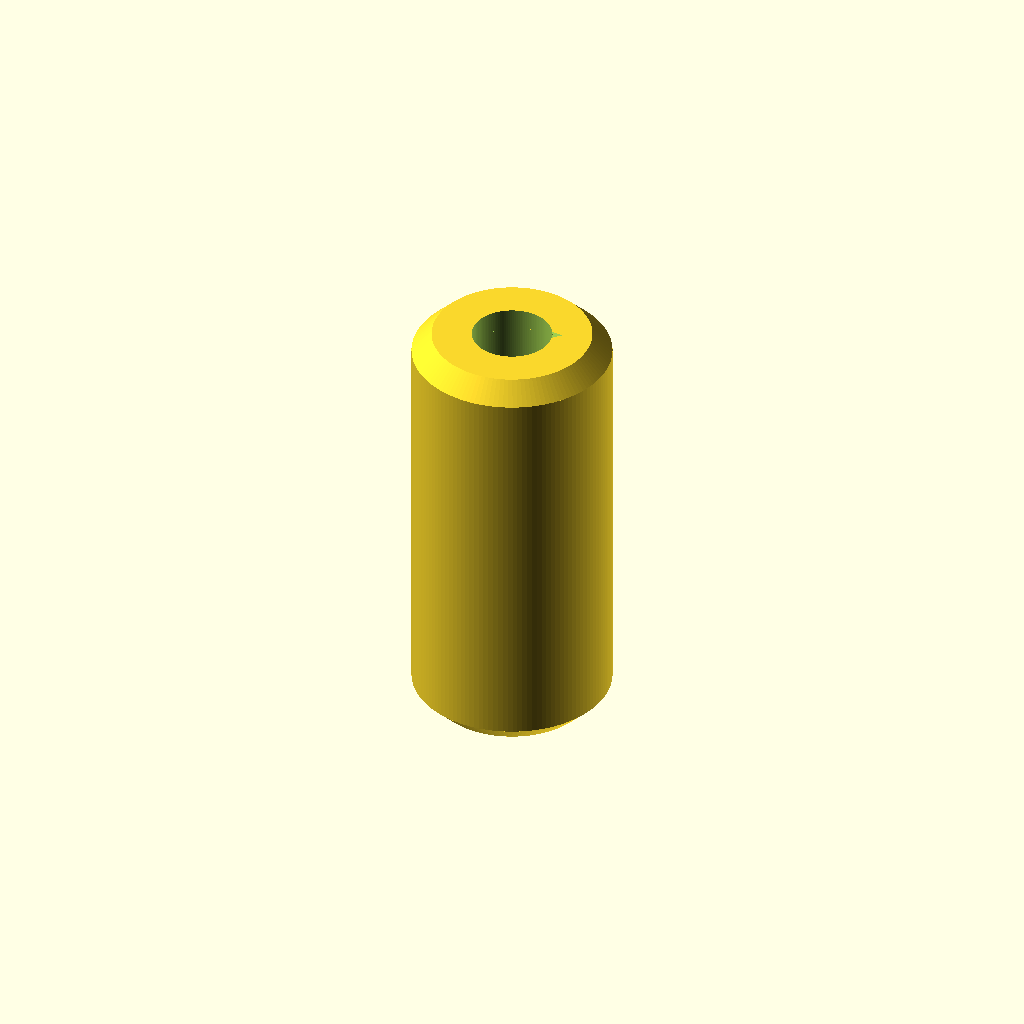
Cell 1: the model at its default parameters.
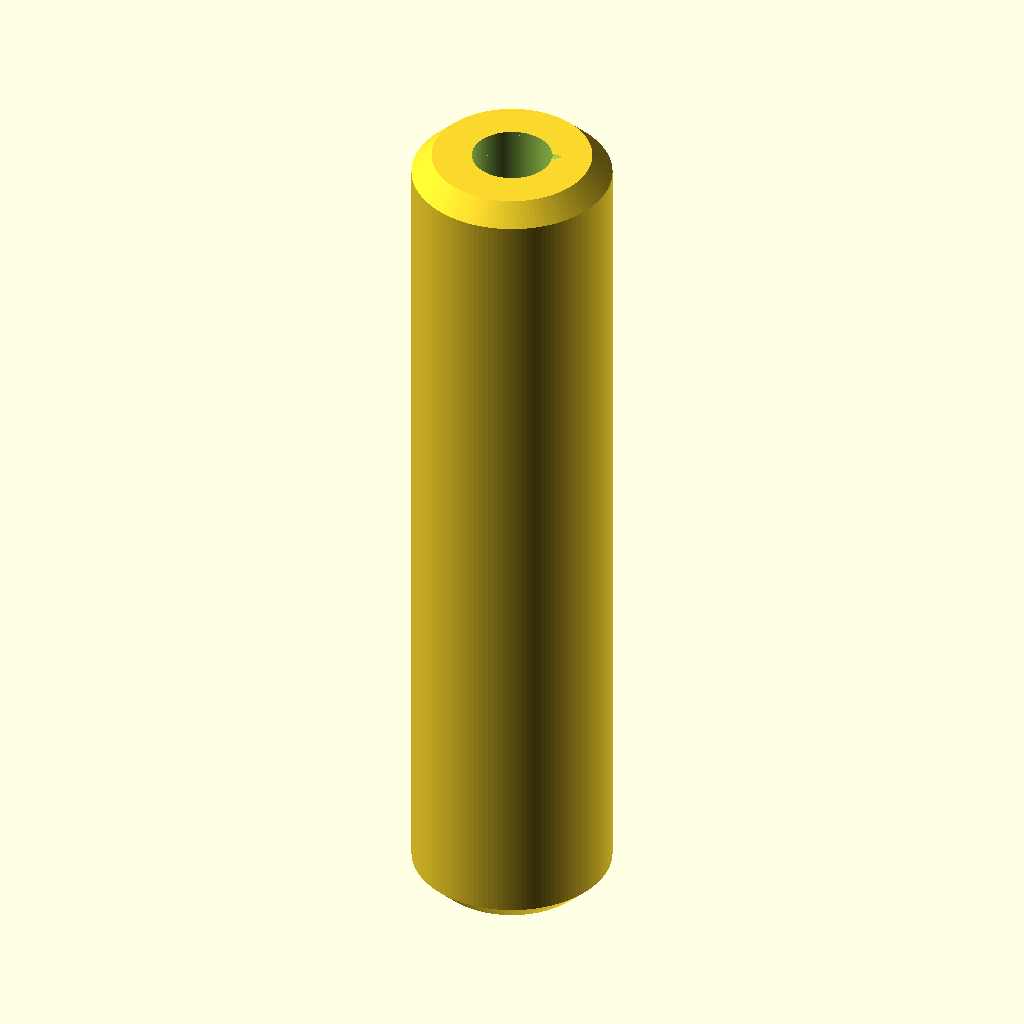
Cell 2: the same model with length = 26.
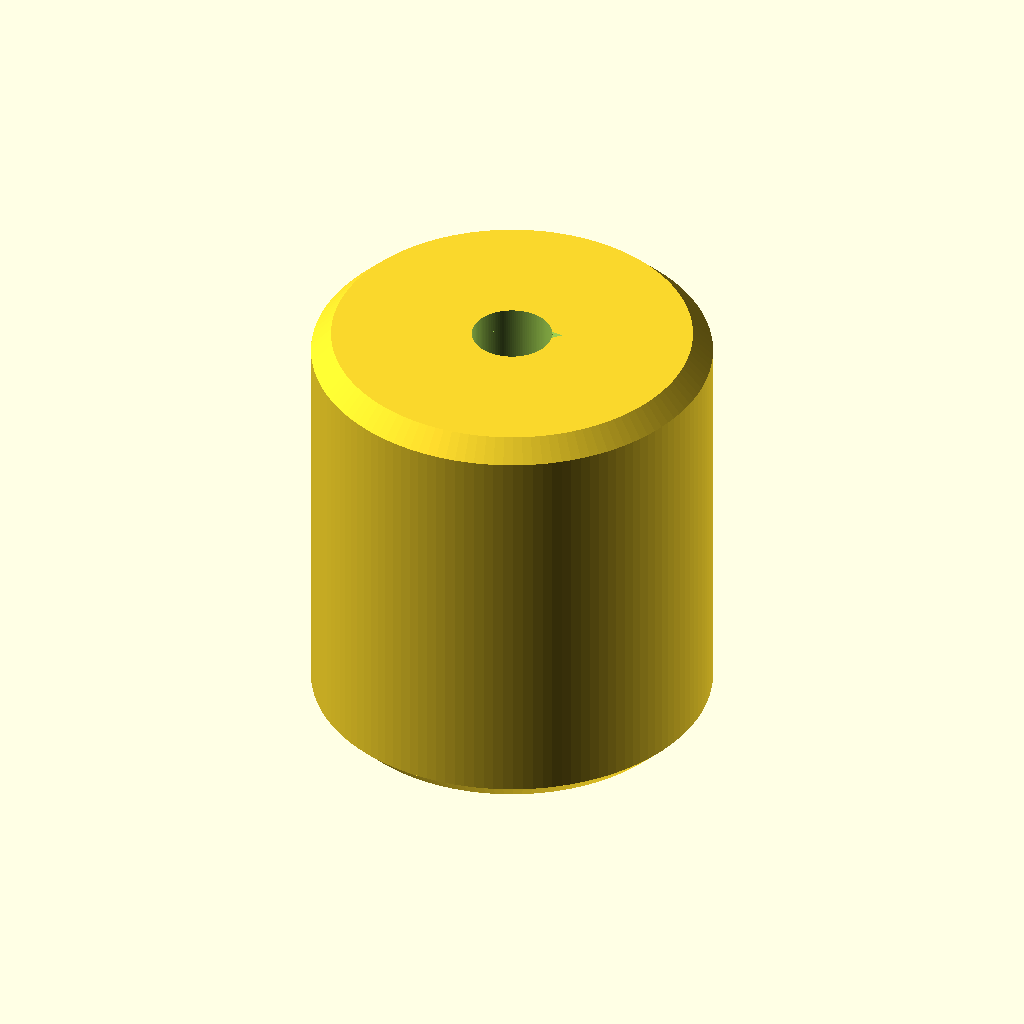
Cell 3 — outer_diameter set to 12, the other parameters unchanged.
One fixed orthographic camera (rotation 55°, 0°, 25°; colour scheme Cornfield) for every cell.
The OpenSCAD source (results/nopscadlib/ablations/no_retrieval/scad/pillar__M3x13_hex_pillar.scad):
// Standoff pillar: M3 (3.0mm) internal thread, 13.0mm long
// Outer diameter request was "Nonemm" (invalid). Provide a safe default and allow override.
$fn = 128;

// ---------------- Parameters ----------------
length = 13.0;                 // overall length (mm)
outer_diameter = 6.0;          // default OD (mm) - override as needed

thread_nominal_d = 3.0;        // M3 nominal major diameter (mm)
thread_pitch = 0.5;            // M3 coarse pitch (mm)

// Printable internal thread approximation (radial height).
// Increase slightly for more visible thread; decrease for easier fit.
thread_depth = 0.30;           // mm (radial)

// Minor diameter (tap drill-ish). Keep >= ~2.4mm for M3-ish internal thread.
thread_minor_d = max(2.4, thread_nominal_d - 2*thread_depth);

chamfer = 0.6;                 // end chamfer (mm)
eps = 0.03;                    // boolean overlap (mm)

// ---------------- Helpers ----------------
module chamfered_cylinder(h, d, c) {
    c2 = min(c, h/2 - eps);
    union() {
        cylinder(h=h - 2*c2, d=d, center=true);
        translate([0,0, (h/2 - c2/2)])
            cylinder(h=c2, d1=d, d2=d - 2*c2, center=true);
        translate([0,0, -(h/2 - c2/2)])
            cylinder(h=c2, d1=d - 2*c2, d2=d, center=true);
    }
}

// Internal thread "cutter": subtracts a helical triangular ridge from the hole wall.
// This produces visible helical grooves (approximate thread).
module internal_thread_cutter(h, minor_d, pitch, depth) {
    turns = h / pitch;
    slices = max(ceil(turns * 80), 200); // higher = smoother/more visible helix

    // Place the triangle so it cuts into the wall around the minor radius.
    // The triangle extends radially outward by 'depth' from the minor radius.
    linear_extrude(height=h + 2*eps, twist=turns*360, center=true, slices=slices, convexity=10)
        translate([minor_d/2, 0, 0])
            polygon(points=[
                [0, -pitch*0.30],
                [depth, 0],
                [0,  pitch*0.30]
            ]);
}

// ---------------- Model ----------------
module standoff_pillar() {
    // Ensure the hole + thread fits inside the body
    assert(outer_diameter > thread_nominal_d + 2*thread_depth + 0.8,
        "outer_diameter too small for M3 internal thread; increase outer_diameter.");

    difference() {
        // One connected solid body
        chamfered_cylinder(length, outer_diameter, chamfer);

        // Base through-hole at minor diameter
        cylinder(h=length + 2*eps, d=thread_minor_d, center=true);

        // Helical grooves to represent internal threading
        if (thread_depth > 0)
            internal_thread_cutter(length, thread_minor_d, thread_pitch, thread_depth);
    }
}

standoff_pillar();
Parameter table extracted from the source (name, type, default, range or options):
length: number, default 13
outer_diameter: number, default 6
thread_nominal_d: number, default 3
thread_pitch: number, default 0.5
thread_depth: number, default 0.3
chamfer: number, default 0.6
eps: number, default 0.03
